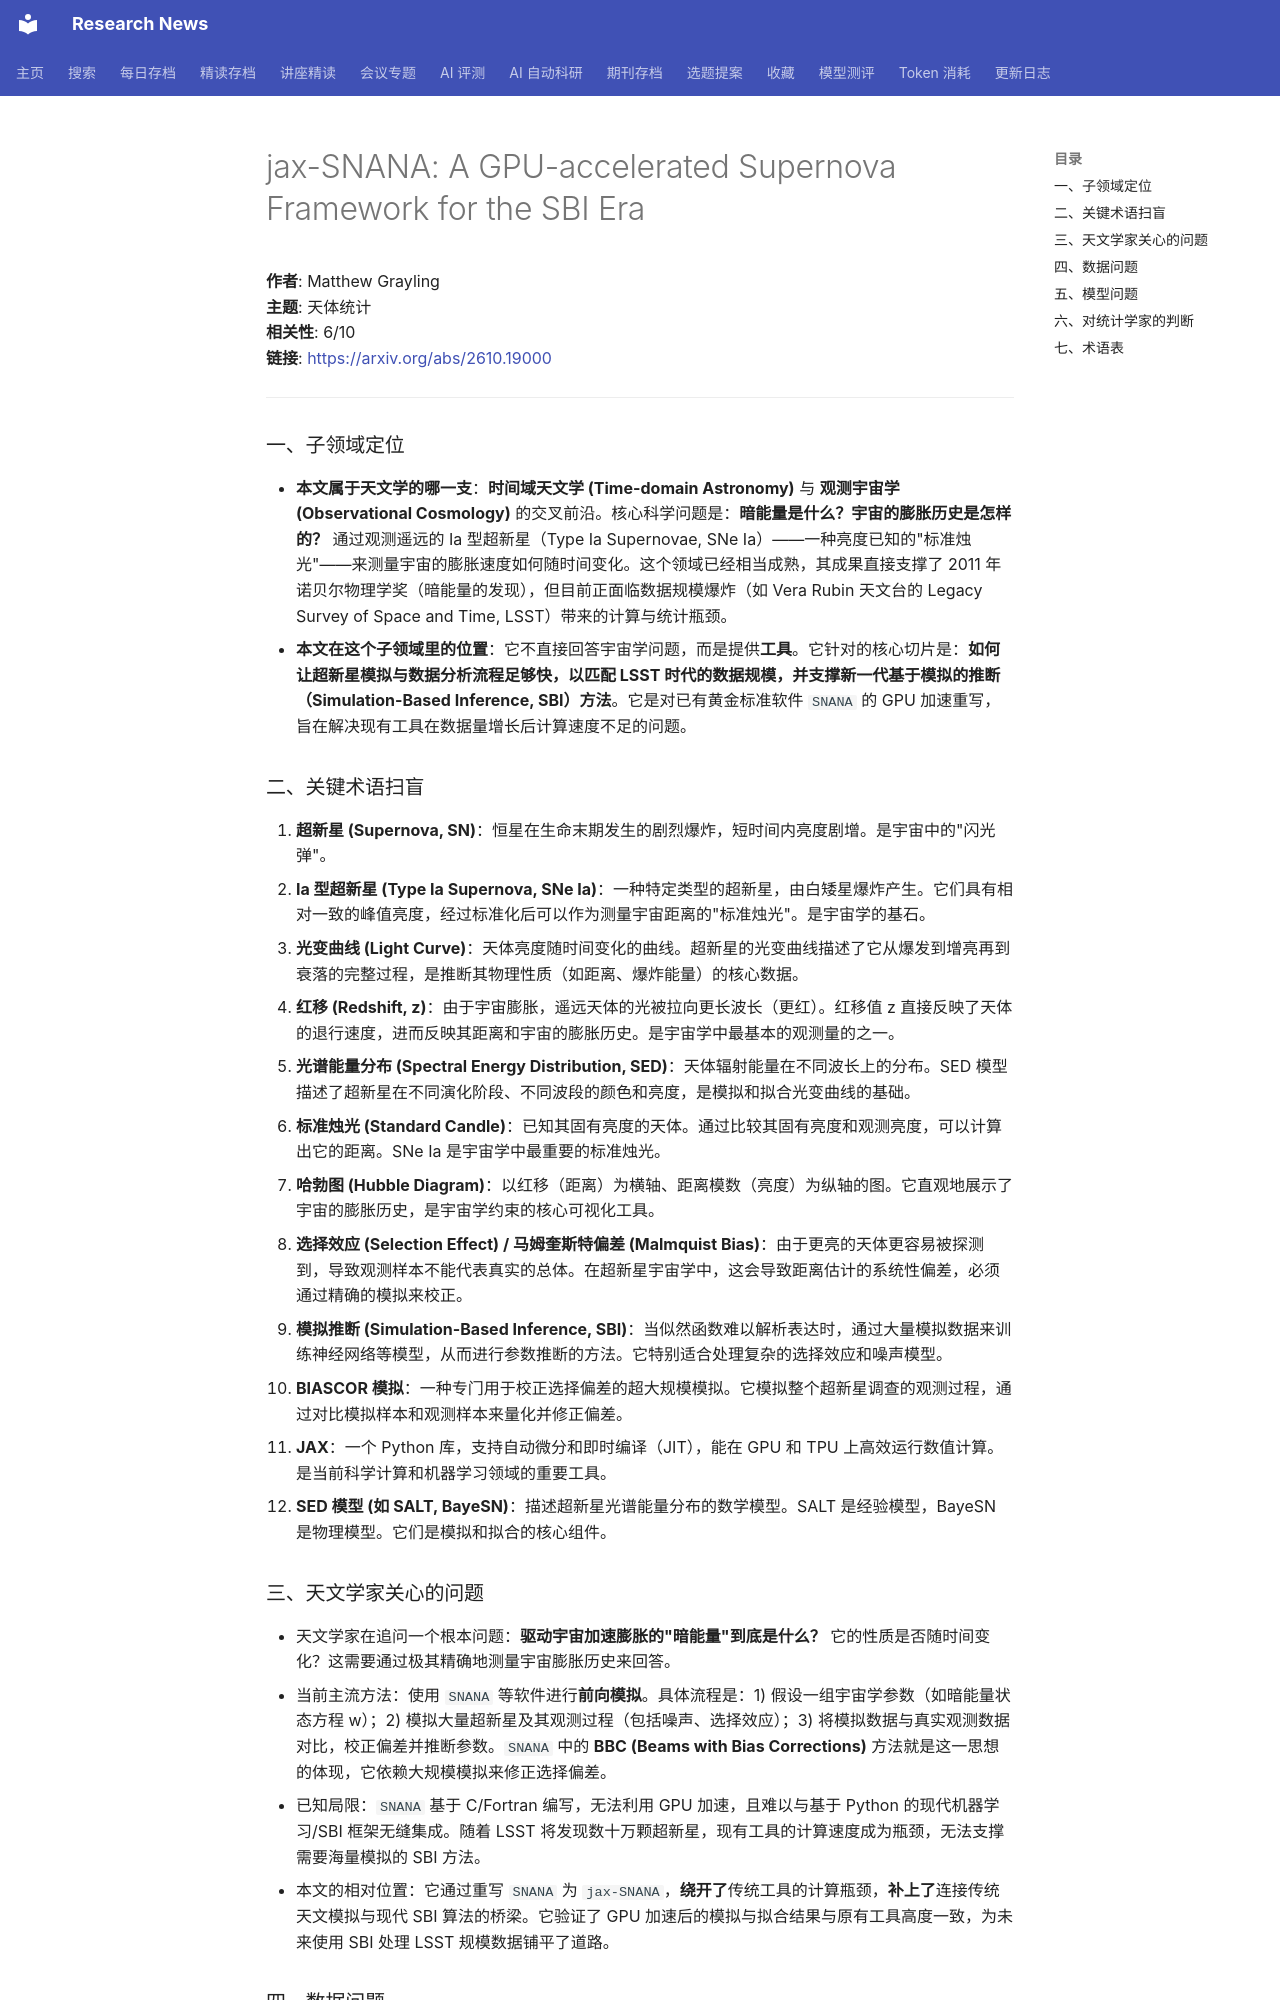

repository: cxy0714/research-news · page: deep_reads/2026-10-16-2610.19000/index.html · generator: mkdocs

# jax-SNANA: A GPU-accelerated Supernova Framework for the SBI Era

**作者**: Matthew Grayling  
**主题**: 天体统计  
**相关性**: 6/10  
**链接**: <https://arxiv.org/abs/2610.19000>

---

### 一、子领域定位

- **本文属于天文学的哪一支**：**时间域天文学 (Time-domain Astronomy)** 与 **观测宇宙学 (Observational Cosmology)** 的交叉前沿。核心科学问题是：**暗能量是什么？宇宙的膨胀历史是怎样的？** 通过观测遥远的 Ia 型超新星（Type Ia Supernovae, SNe Ia）——一种亮度已知的"标准烛光"——来测量宇宙的膨胀速度如何随时间变化。这个领域已经相当成熟，其成果直接支撑了 2011 年诺贝尔物理学奖（暗能量的发现），但目前正面临数据规模爆炸（如 Vera Rubin 天文台的 Legacy Survey of Space and Time, LSST）带来的计算与统计瓶颈。
- **本文在这个子领域里的位置**：它不直接回答宇宙学问题，而是提供**工具**。它针对的核心切片是：**如何让超新星模拟与数据分析流程足够快，以匹配 LSST 时代的数据规模，并支撑新一代基于模拟的推断（Simulation-Based Inference, SBI）方法**。它是对已有黄金标准软件 `SNANA` 的 GPU 加速重写，旨在解决现有工具在数据量增长后计算速度不足的问题。

### 二、关键术语扫盲

1.  **超新星 (Supernova, SN)**：恒星在生命末期发生的剧烈爆炸，短时间内亮度剧增。是宇宙中的"闪光弹"。
2.  **Ia 型超新星 (Type Ia Supernova, SNe Ia)**：一种特定类型的超新星，由白矮星爆炸产生。它们具有相对一致的峰值亮度，经过标准化后可以作为测量宇宙距离的"标准烛光"。是宇宙学的基石。
3.  **光变曲线 (Light Curve)**：天体亮度随时间变化的曲线。超新星的光变曲线描述了它从爆发到增亮再到衰落的完整过程，是推断其物理性质（如距离、爆炸能量）的核心数据。
4.  **红移 (Redshift, z)**：由于宇宙膨胀，遥远天体的光被拉向更长波长（更红）。红移值 z 直接反映了天体的退行速度，进而反映其距离和宇宙的膨胀历史。是宇宙学中最基本的观测量的之一。
5.  **光谱能量分布 (Spectral Energy Distribution, SED)**：天体辐射能量在不同波长上的分布。SED 模型描述了超新星在不同演化阶段、不同波段的颜色和亮度，是模拟和拟合光变曲线的基础。
6.  **标准烛光 (Standard Candle)**：已知其固有亮度的天体。通过比较其固有亮度和观测亮度，可以计算出它的距离。SNe Ia 是宇宙学中最重要的标准烛光。
7.  **哈勃图 (Hubble Diagram)**：以红移（距离）为横轴、距离模数（亮度）为纵轴的图。它直观地展示了宇宙的膨胀历史，是宇宙学约束的核心可视化工具。
8.  **选择效应 (Selection Effect) / 马姆奎斯特偏差 (Malmquist Bias)**：由于更亮的天体更容易被探测到，导致观测样本不能代表真实的总体。在超新星宇宙学中，这会导致距离估计的系统性偏差，必须通过精确的模拟来校正。
9.  **模拟推断 (Simulation-Based Inference, SBI)**：当似然函数难以解析表达时，通过大量模拟数据来训练神经网络等模型，从而进行参数推断的方法。它特别适合处理复杂的选择效应和噪声模型。
10. **BIASCOR 模拟**：一种专门用于校正选择偏差的超大规模模拟。它模拟整个超新星调查的观测过程，通过对比模拟样本和观测样本来量化并修正偏差。
11. **JAX**：一个 Python 库，支持自动微分和即时编译（JIT），能在 GPU 和 TPU 上高效运行数值计算。是当前科学计算和机器学习领域的重要工具。
12. **SED 模型 (如 SALT, BayeSN)**：描述超新星光谱能量分布的数学模型。SALT 是经验模型，BayeSN 是物理模型。它们是模拟和拟合的核心组件。

### 三、天文学家关心的问题

- 天文学家在追问一个根本问题：**驱动宇宙加速膨胀的"暗能量"到底是什么？** 它的性质是否随时间变化？这需要通过极其精确地测量宇宙膨胀历史来回答。
- 当前主流方法：使用 `SNANA` 等软件进行**前向模拟**。具体流程是：1) 假设一组宇宙学参数（如暗能量状态方程 w）；2) 模拟大量超新星及其观测过程（包括噪声、选择效应）；3) 将模拟数据与真实观测数据对比，校正偏差并推断参数。`SNANA` 中的 **BBC (Beams with Bias Corrections)** 方法就是这一思想的体现，它依赖大规模模拟来修正选择偏差。
- 已知局限：`SNANA` 基于 C/Fortran 编写，无法利用 GPU 加速，且难以与基于 Python 的现代机器学习/SBI 框架无缝集成。随着 LSST 将发现数十万颗超新星，现有工具的计算速度成为瓶颈，无法支撑需要海量模拟的 SBI 方法。
- 本文的相对位置：它通过重写 `SNANA` 为 `jax-SNANA`，**绕开了**传统工具的计算瓶颈，**补上了**连接传统天文模拟与现代 SBI 算法的桥梁。它验证了 GPU 加速后的模拟与拟合结果与原有工具高度一致，为未来使用 SBI 处理 LSST 规模数据铺平了道路。
